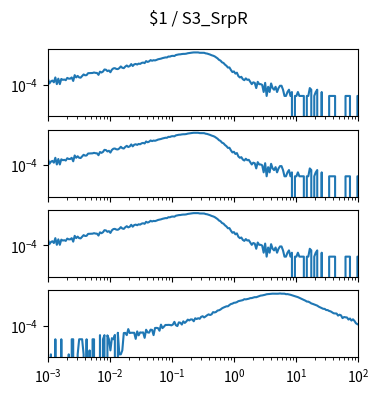

This chart was generated by the following Python code: (Note: this script raises an exception after producing the figure.)
import matplotlib.pyplot as plt
import numpy as np

num_plots = 4

fig, ax = plt.subplots(num_plots, 1, sharex=True, sharey=True)
fig.set_size_inches(4, 1*num_plots)

fig.suptitle("$1 / S3_SrpR")

for a in ax:
    a.set_xscale('log')
    a.set_yscale('log')
    a.set_xlim(1.000000e-03, 1.000000e+02)

ax[0].plot([1.000000e-03,1.056818e-03,1.116863e-03,1.180321e-03,1.247384e-03,1.318257e-03,1.393157e-03,1.472313e-03,1.555966e-03,1.644372e-03,1.737801e-03,1.836538e-03,1.940886e-03,2.051162e-03,2.167704e-03,2.290868e-03,2.421029e-03,2.558586e-03,2.703958e-03,2.857591e-03,3.019952e-03,3.191538e-03,3.372873e-03,3.564511e-03,3.767038e-03,3.981072e-03,4.207266e-03,4.446313e-03,4.698941e-03,4.965923e-03,5.248075e-03,5.546257e-03,5.861382e-03,6.194411e-03,6.546362e-03,6.918310e-03,7.311391e-03,7.726806e-03,8.165824e-03,8.629785e-03,9.120108e-03,9.638290e-03,1.018591e-02,1.076465e-02,1.137627e-02,1.202264e-02,1.270574e-02,1.342765e-02,1.419058e-02,1.499685e-02,1.584893e-02,1.674943e-02,1.770109e-02,1.870682e-02,1.976970e-02,2.089296e-02,2.208005e-02,2.333458e-02,2.466039e-02,2.606154e-02,2.754229e-02,2.910717e-02,3.076097e-02,3.250873e-02,3.435579e-02,3.630781e-02,3.837072e-02,4.055085e-02,4.285485e-02,4.528976e-02,4.786301e-02,5.058247e-02,5.345644e-02,5.649370e-02,5.970353e-02,6.309573e-02,6.668068e-02,7.046931e-02,7.447320e-02,7.870458e-02,8.317638e-02,8.790225e-02,9.289664e-02,9.817479e-02,1.037528e-01,1.096478e-01,1.158777e-01,1.224616e-01,1.294196e-01,1.367729e-01,1.445440e-01,1.527566e-01,1.614359e-01,1.706082e-01,1.803018e-01,1.905461e-01,2.013724e-01,2.128139e-01,2.249055e-01,2.376840e-01,2.511886e-01,2.654606e-01,2.805434e-01,2.964831e-01,3.133286e-01,3.311311e-01,3.499452e-01,3.698282e-01,3.908409e-01,4.130475e-01,4.365158e-01,4.613176e-01,4.875285e-01,5.152286e-01,5.445027e-01,5.754399e-01,6.081350e-01,6.426877e-01,6.792036e-01,7.177943e-01,7.585776e-01,8.016781e-01,8.472274e-01,8.953648e-01,9.462372e-01,1.000000e+00,1.056818e+00,1.116863e+00,1.180321e+00,1.247384e+00,1.318257e+00,1.393157e+00,1.472313e+00,1.555966e+00,1.644372e+00,1.737801e+00,1.836538e+00,1.940886e+00,2.051162e+00,2.167704e+00,2.290868e+00,2.421029e+00,2.558586e+00,2.703958e+00,2.857591e+00,3.019952e+00,3.191538e+00,3.372873e+00,3.564511e+00,3.767038e+00,3.981072e+00,4.207266e+00,4.446313e+00,4.698941e+00,4.965923e+00,5.248075e+00,5.546257e+00,5.861382e+00,6.194411e+00,6.546362e+00,6.918310e+00,7.311391e+00,7.726806e+00,8.165824e+00,8.629785e+00,9.120108e+00,9.638290e+00,1.018591e+01,1.076465e+01,1.137627e+01,1.202264e+01,1.270574e+01,1.342765e+01,1.419058e+01,1.499685e+01,1.584893e+01,1.674943e+01,1.770109e+01,1.870682e+01,1.976970e+01,2.089296e+01,2.208005e+01,2.333458e+01,2.466039e+01,2.606154e+01,2.754229e+01,2.910717e+01,3.076097e+01,3.250873e+01,3.435579e+01,3.630781e+01,3.837072e+01,4.055085e+01,4.285485e+01,4.528976e+01,4.786301e+01,5.058247e+01,5.345644e+01,5.649370e+01,5.970353e+01,6.309573e+01,6.668068e+01,7.046931e+01,7.447320e+01,7.870458e+01,8.317638e+01,8.790225e+01,9.289664e+01,9.817479e+01,1.037528e+02,1.096478e+02,1.158777e+02,1.224616e+02,1.294196e+02,1.367729e+02,1.445440e+02,1.527566e+02,1.614359e+02,1.706082e+02,1.803018e+02,1.905461e+02,2.013724e+02,2.128139e+02,2.249055e+02,2.376840e+02,2.511886e+02,2.654606e+02,2.805434e+02,2.964831e+02,3.133286e+02,3.311311e+02,3.499452e+02,3.698282e+02,3.908409e+02,4.130475e+02,4.365158e+02,4.613176e+02,4.875285e+02,5.152286e+02,5.445027e+02,5.754399e+02,6.081350e+02,6.426877e+02,6.792036e+02,7.177943e+02,7.585776e+02,8.016781e+02,8.472274e+02,8.953648e+02,9.462372e+02,], [2.876909e-04,1.232961e-04,1.780944e-04,2.054935e-04,1.506953e-04,3.561888e-04,1.095965e-04,2.876909e-04,1.095965e-04,2.739914e-04,2.328927e-04,2.465922e-04,2.191931e-04,3.287896e-04,2.876909e-04,2.876909e-04,3.561888e-04,1.917940e-04,5.342832e-04,3.561888e-04,4.657853e-04,3.561888e-04,3.424892e-04,4.520858e-04,6.027810e-04,5.205836e-04,5.342832e-04,7.534763e-04,7.671758e-04,7.671758e-04,7.808754e-04,8.493732e-04,7.945750e-04,7.808754e-04,5.616823e-04,9.863689e-04,8.493732e-04,1.000068e-03,1.438455e-03,1.383656e-03,1.082266e-03,1.219262e-03,8.904720e-04,1.411056e-03,1.753545e-03,1.822043e-03,1.589150e-03,1.548051e-03,1.835742e-03,2.465922e-03,1.945339e-03,1.822043e-03,2.411124e-03,2.918008e-03,2.356326e-03,2.644017e-03,3.753682e-03,2.657716e-03,3.548188e-03,3.835879e-03,3.452291e-03,4.082471e-03,3.835879e-03,4.589355e-03,4.890746e-03,4.438660e-03,6.315501e-03,5.438729e-03,6.055209e-03,7.507364e-03,6.712789e-03,7.384067e-03,7.123776e-03,7.781355e-03,8.712926e-03,9.178711e-03,9.754093e-03,1.067196e-02,1.141174e-02,1.209672e-02,1.198712e-02,1.417905e-02,1.393246e-02,1.554901e-02,1.598740e-02,1.546681e-02,1.838482e-02,1.946709e-02,2.054935e-02,2.082334e-02,2.190561e-02,2.250839e-02,2.254949e-02,2.333037e-02,2.519351e-02,2.624837e-02,2.782382e-02,2.820741e-02,2.905678e-02,2.886499e-02,2.854990e-02,2.902939e-02,2.733064e-02,2.742654e-02,2.745394e-02,2.719364e-02,2.468662e-02,2.374135e-02,2.179601e-02,1.998767e-02,1.775464e-02,1.637098e-02,1.468594e-02,1.219262e-02,1.021988e-02,7.877252e-03,6.877183e-03,5.096239e-03,4.548257e-03,3.397493e-03,2.753613e-03,2.027536e-03,2.068635e-03,1.315159e-03,9.178711e-04,1.027468e-03,6.986780e-04,8.219741e-04,4.520858e-04,3.561888e-04,3.972875e-04,2.602918e-04,2.191931e-04,3.013905e-04,2.328927e-04,2.465922e-04,1.643948e-04,1.095965e-04,1.506953e-04,1.369957e-04,5.479827e-05,1.643948e-04,1.095965e-04,1.095965e-04,9.589698e-05,2.739914e-05,1.369957e-04,1.369957e-05,6.849784e-05,2.739914e-05,1.232961e-04,5.479827e-05,4.109871e-05,6.849784e-05,2.739914e-05,5.479827e-05,8.219741e-05,8.219741e-05,4.109871e-05,1.369957e-05,1.369957e-05,2.739914e-05,4.109871e-05,1.369957e-05,2.739914e-05,0.000000e+00,1.369957e-05,1.369957e-05,2.739914e-05,1.369957e-05,1.369957e-05,1.369957e-05,1.369957e-05,0.000000e+00,1.369957e-05,1.369957e-05,5.479827e-05,4.109871e-05,0.000000e+00,1.369957e-05,2.739914e-05,4.109871e-05,0.000000e+00,0.000000e+00,2.739914e-05,0.000000e+00,0.000000e+00,0.000000e+00,0.000000e+00,1.369957e-05,1.369957e-05,1.369957e-05,1.369957e-05,1.369957e-05,0.000000e+00,0.000000e+00,0.000000e+00,0.000000e+00,0.000000e+00,0.000000e+00,1.369957e-05,1.369957e-05,1.369957e-05,1.369957e-05,0.000000e+00,0.000000e+00,0.000000e+00,0.000000e+00,1.369957e-05,1.369957e-05,1.369957e-05,0.000000e+00,0.000000e+00,0.000000e+00,0.000000e+00,0.000000e+00,0.000000e+00,0.000000e+00,0.000000e+00,0.000000e+00,0.000000e+00,1.369957e-05,0.000000e+00,0.000000e+00,0.000000e+00,0.000000e+00,0.000000e+00,1.369957e-05,0.000000e+00,0.000000e+00,0.000000e+00,0.000000e+00,0.000000e+00,0.000000e+00,0.000000e+00,0.000000e+00,0.000000e+00,0.000000e+00,0.000000e+00,0.000000e+00,0.000000e+00,0.000000e+00,0.000000e+00,0.000000e+00,0.000000e+00,0.000000e+00,0.000000e+00,0.000000e+00,0.000000e+00,0.000000e+00,])
ax[1].plot([1.000000e-03,1.056818e-03,1.116863e-03,1.180321e-03,1.247384e-03,1.318257e-03,1.393157e-03,1.472313e-03,1.555966e-03,1.644372e-03,1.737801e-03,1.836538e-03,1.940886e-03,2.051162e-03,2.167704e-03,2.290868e-03,2.421029e-03,2.558586e-03,2.703958e-03,2.857591e-03,3.019952e-03,3.191538e-03,3.372873e-03,3.564511e-03,3.767038e-03,3.981072e-03,4.207266e-03,4.446313e-03,4.698941e-03,4.965923e-03,5.248075e-03,5.546257e-03,5.861382e-03,6.194411e-03,6.546362e-03,6.918310e-03,7.311391e-03,7.726806e-03,8.165824e-03,8.629785e-03,9.120108e-03,9.638290e-03,1.018591e-02,1.076465e-02,1.137627e-02,1.202264e-02,1.270574e-02,1.342765e-02,1.419058e-02,1.499685e-02,1.584893e-02,1.674943e-02,1.770109e-02,1.870682e-02,1.976970e-02,2.089296e-02,2.208005e-02,2.333458e-02,2.466039e-02,2.606154e-02,2.754229e-02,2.910717e-02,3.076097e-02,3.250873e-02,3.435579e-02,3.630781e-02,3.837072e-02,4.055085e-02,4.285485e-02,4.528976e-02,4.786301e-02,5.058247e-02,5.345644e-02,5.649370e-02,5.970353e-02,6.309573e-02,6.668068e-02,7.046931e-02,7.447320e-02,7.870458e-02,8.317638e-02,8.790225e-02,9.289664e-02,9.817479e-02,1.037528e-01,1.096478e-01,1.158777e-01,1.224616e-01,1.294196e-01,1.367729e-01,1.445440e-01,1.527566e-01,1.614359e-01,1.706082e-01,1.803018e-01,1.905461e-01,2.013724e-01,2.128139e-01,2.249055e-01,2.376840e-01,2.511886e-01,2.654606e-01,2.805434e-01,2.964831e-01,3.133286e-01,3.311311e-01,3.499452e-01,3.698282e-01,3.908409e-01,4.130475e-01,4.365158e-01,4.613176e-01,4.875285e-01,5.152286e-01,5.445027e-01,5.754399e-01,6.081350e-01,6.426877e-01,6.792036e-01,7.177943e-01,7.585776e-01,8.016781e-01,8.472274e-01,8.953648e-01,9.462372e-01,1.000000e+00,1.056818e+00,1.116863e+00,1.180321e+00,1.247384e+00,1.318257e+00,1.393157e+00,1.472313e+00,1.555966e+00,1.644372e+00,1.737801e+00,1.836538e+00,1.940886e+00,2.051162e+00,2.167704e+00,2.290868e+00,2.421029e+00,2.558586e+00,2.703958e+00,2.857591e+00,3.019952e+00,3.191538e+00,3.372873e+00,3.564511e+00,3.767038e+00,3.981072e+00,4.207266e+00,4.446313e+00,4.698941e+00,4.965923e+00,5.248075e+00,5.546257e+00,5.861382e+00,6.194411e+00,6.546362e+00,6.918310e+00,7.311391e+00,7.726806e+00,8.165824e+00,8.629785e+00,9.120108e+00,9.638290e+00,1.018591e+01,1.076465e+01,1.137627e+01,1.202264e+01,1.270574e+01,1.342765e+01,1.419058e+01,1.499685e+01,1.584893e+01,1.674943e+01,1.770109e+01,1.870682e+01,1.976970e+01,2.089296e+01,2.208005e+01,2.333458e+01,2.466039e+01,2.606154e+01,2.754229e+01,2.910717e+01,3.076097e+01,3.250873e+01,3.435579e+01,3.630781e+01,3.837072e+01,4.055085e+01,4.285485e+01,4.528976e+01,4.786301e+01,5.058247e+01,5.345644e+01,5.649370e+01,5.970353e+01,6.309573e+01,6.668068e+01,7.046931e+01,7.447320e+01,7.870458e+01,8.317638e+01,8.790225e+01,9.289664e+01,9.817479e+01,1.037528e+02,1.096478e+02,1.158777e+02,1.224616e+02,1.294196e+02,1.367729e+02,1.445440e+02,1.527566e+02,1.614359e+02,1.706082e+02,1.803018e+02,1.905461e+02,2.013724e+02,2.128139e+02,2.249055e+02,2.376840e+02,2.511886e+02,2.654606e+02,2.805434e+02,2.964831e+02,3.133286e+02,3.311311e+02,3.499452e+02,3.698282e+02,3.908409e+02,4.130475e+02,4.365158e+02,4.613176e+02,4.875285e+02,5.152286e+02,5.445027e+02,5.754399e+02,6.081350e+02,6.426877e+02,6.792036e+02,7.177943e+02,7.585776e+02,8.016781e+02,8.472274e+02,8.953648e+02,9.462372e+02,], [2.876909e-04,1.232961e-04,1.780944e-04,2.054935e-04,1.506953e-04,3.561888e-04,1.095965e-04,2.876909e-04,1.095965e-04,2.739914e-04,2.328927e-04,2.465922e-04,2.191931e-04,3.287896e-04,2.876909e-04,2.876909e-04,3.561888e-04,1.917940e-04,5.342832e-04,3.561888e-04,4.657853e-04,3.561888e-04,3.424892e-04,4.520858e-04,6.027810e-04,5.205836e-04,5.342832e-04,7.534763e-04,7.671758e-04,7.671758e-04,7.808754e-04,8.493732e-04,7.945750e-04,7.808754e-04,5.616823e-04,9.863689e-04,8.493732e-04,1.000068e-03,1.438455e-03,1.383656e-03,1.082266e-03,1.219262e-03,8.904720e-04,1.411056e-03,1.753545e-03,1.822043e-03,1.589150e-03,1.548051e-03,1.835742e-03,2.465922e-03,1.945339e-03,1.822043e-03,2.411124e-03,2.918008e-03,2.356326e-03,2.644017e-03,3.753682e-03,2.657716e-03,3.548188e-03,3.835879e-03,3.452291e-03,4.082471e-03,3.835879e-03,4.589355e-03,4.890746e-03,4.438660e-03,6.315501e-03,5.438729e-03,6.055209e-03,7.507364e-03,6.712789e-03,7.384067e-03,7.123776e-03,7.781355e-03,8.712926e-03,9.178711e-03,9.754093e-03,1.067196e-02,1.141174e-02,1.209672e-02,1.198712e-02,1.417905e-02,1.393246e-02,1.554901e-02,1.598740e-02,1.546681e-02,1.838482e-02,1.946709e-02,2.054935e-02,2.082334e-02,2.190561e-02,2.250839e-02,2.254949e-02,2.333037e-02,2.519351e-02,2.624837e-02,2.782382e-02,2.820741e-02,2.905678e-02,2.886499e-02,2.854990e-02,2.902939e-02,2.733064e-02,2.742654e-02,2.745394e-02,2.719364e-02,2.468662e-02,2.374135e-02,2.179601e-02,1.998767e-02,1.775464e-02,1.637098e-02,1.468594e-02,1.219262e-02,1.021988e-02,7.877252e-03,6.877183e-03,5.096239e-03,4.548257e-03,3.397493e-03,2.753613e-03,2.027536e-03,2.068635e-03,1.315159e-03,9.178711e-04,1.027468e-03,6.986780e-04,8.219741e-04,4.520858e-04,3.561888e-04,3.972875e-04,2.602918e-04,2.191931e-04,3.013905e-04,2.328927e-04,2.465922e-04,1.643948e-04,1.095965e-04,1.506953e-04,1.369957e-04,5.479827e-05,1.643948e-04,1.095965e-04,1.095965e-04,9.589698e-05,2.739914e-05,1.369957e-04,1.369957e-05,6.849784e-05,2.739914e-05,1.232961e-04,5.479827e-05,4.109871e-05,6.849784e-05,2.739914e-05,5.479827e-05,8.219741e-05,8.219741e-05,4.109871e-05,1.369957e-05,1.369957e-05,2.739914e-05,4.109871e-05,1.369957e-05,2.739914e-05,0.000000e+00,1.369957e-05,1.369957e-05,2.739914e-05,1.369957e-05,1.369957e-05,1.369957e-05,1.369957e-05,0.000000e+00,1.369957e-05,1.369957e-05,5.479827e-05,4.109871e-05,0.000000e+00,1.369957e-05,2.739914e-05,4.109871e-05,0.000000e+00,0.000000e+00,2.739914e-05,0.000000e+00,0.000000e+00,0.000000e+00,0.000000e+00,1.369957e-05,1.369957e-05,1.369957e-05,1.369957e-05,1.369957e-05,0.000000e+00,0.000000e+00,0.000000e+00,0.000000e+00,0.000000e+00,0.000000e+00,1.369957e-05,1.369957e-05,1.369957e-05,1.369957e-05,0.000000e+00,0.000000e+00,0.000000e+00,0.000000e+00,1.369957e-05,1.369957e-05,1.369957e-05,0.000000e+00,0.000000e+00,0.000000e+00,0.000000e+00,0.000000e+00,0.000000e+00,0.000000e+00,0.000000e+00,0.000000e+00,0.000000e+00,1.369957e-05,0.000000e+00,0.000000e+00,0.000000e+00,0.000000e+00,0.000000e+00,1.369957e-05,0.000000e+00,0.000000e+00,0.000000e+00,0.000000e+00,0.000000e+00,0.000000e+00,0.000000e+00,0.000000e+00,0.000000e+00,0.000000e+00,0.000000e+00,0.000000e+00,0.000000e+00,0.000000e+00,0.000000e+00,0.000000e+00,0.000000e+00,0.000000e+00,0.000000e+00,0.000000e+00,0.000000e+00,0.000000e+00,])
ax[2].plot([1.000000e-03,1.056818e-03,1.116863e-03,1.180321e-03,1.247384e-03,1.318257e-03,1.393157e-03,1.472313e-03,1.555966e-03,1.644372e-03,1.737801e-03,1.836538e-03,1.940886e-03,2.051162e-03,2.167704e-03,2.290868e-03,2.421029e-03,2.558586e-03,2.703958e-03,2.857591e-03,3.019952e-03,3.191538e-03,3.372873e-03,3.564511e-03,3.767038e-03,3.981072e-03,4.207266e-03,4.446313e-03,4.698941e-03,4.965923e-03,5.248075e-03,5.546257e-03,5.861382e-03,6.194411e-03,6.546362e-03,6.918310e-03,7.311391e-03,7.726806e-03,8.165824e-03,8.629785e-03,9.120108e-03,9.638290e-03,1.018591e-02,1.076465e-02,1.137627e-02,1.202264e-02,1.270574e-02,1.342765e-02,1.419058e-02,1.499685e-02,1.584893e-02,1.674943e-02,1.770109e-02,1.870682e-02,1.976970e-02,2.089296e-02,2.208005e-02,2.333458e-02,2.466039e-02,2.606154e-02,2.754229e-02,2.910717e-02,3.076097e-02,3.250873e-02,3.435579e-02,3.630781e-02,3.837072e-02,4.055085e-02,4.285485e-02,4.528976e-02,4.786301e-02,5.058247e-02,5.345644e-02,5.649370e-02,5.970353e-02,6.309573e-02,6.668068e-02,7.046931e-02,7.447320e-02,7.870458e-02,8.317638e-02,8.790225e-02,9.289664e-02,9.817479e-02,1.037528e-01,1.096478e-01,1.158777e-01,1.224616e-01,1.294196e-01,1.367729e-01,1.445440e-01,1.527566e-01,1.614359e-01,1.706082e-01,1.803018e-01,1.905461e-01,2.013724e-01,2.128139e-01,2.249055e-01,2.376840e-01,2.511886e-01,2.654606e-01,2.805434e-01,2.964831e-01,3.133286e-01,3.311311e-01,3.499452e-01,3.698282e-01,3.908409e-01,4.130475e-01,4.365158e-01,4.613176e-01,4.875285e-01,5.152286e-01,5.445027e-01,5.754399e-01,6.081350e-01,6.426877e-01,6.792036e-01,7.177943e-01,7.585776e-01,8.016781e-01,8.472274e-01,8.953648e-01,9.462372e-01,1.000000e+00,1.056818e+00,1.116863e+00,1.180321e+00,1.247384e+00,1.318257e+00,1.393157e+00,1.472313e+00,1.555966e+00,1.644372e+00,1.737801e+00,1.836538e+00,1.940886e+00,2.051162e+00,2.167704e+00,2.290868e+00,2.421029e+00,2.558586e+00,2.703958e+00,2.857591e+00,3.019952e+00,3.191538e+00,3.372873e+00,3.564511e+00,3.767038e+00,3.981072e+00,4.207266e+00,4.446313e+00,4.698941e+00,4.965923e+00,5.248075e+00,5.546257e+00,5.861382e+00,6.194411e+00,6.546362e+00,6.918310e+00,7.311391e+00,7.726806e+00,8.165824e+00,8.629785e+00,9.120108e+00,9.638290e+00,1.018591e+01,1.076465e+01,1.137627e+01,1.202264e+01,1.270574e+01,1.342765e+01,1.419058e+01,1.499685e+01,1.584893e+01,1.674943e+01,1.770109e+01,1.870682e+01,1.976970e+01,2.089296e+01,2.208005e+01,2.333458e+01,2.466039e+01,2.606154e+01,2.754229e+01,2.910717e+01,3.076097e+01,3.250873e+01,3.435579e+01,3.630781e+01,3.837072e+01,4.055085e+01,4.285485e+01,4.528976e+01,4.786301e+01,5.058247e+01,5.345644e+01,5.649370e+01,5.970353e+01,6.309573e+01,6.668068e+01,7.046931e+01,7.447320e+01,7.870458e+01,8.317638e+01,8.790225e+01,9.289664e+01,9.817479e+01,1.037528e+02,1.096478e+02,1.158777e+02,1.224616e+02,1.294196e+02,1.367729e+02,1.445440e+02,1.527566e+02,1.614359e+02,1.706082e+02,1.803018e+02,1.905461e+02,2.013724e+02,2.128139e+02,2.249055e+02,2.376840e+02,2.511886e+02,2.654606e+02,2.805434e+02,2.964831e+02,3.133286e+02,3.311311e+02,3.499452e+02,3.698282e+02,3.908409e+02,4.130475e+02,4.365158e+02,4.613176e+02,4.875285e+02,5.152286e+02,5.445027e+02,5.754399e+02,6.081350e+02,6.426877e+02,6.792036e+02,7.177943e+02,7.585776e+02,8.016781e+02,8.472274e+02,8.953648e+02,9.462372e+02,], [2.876909e-04,1.232961e-04,1.780944e-04,2.054935e-04,1.506953e-04,3.561888e-04,1.095965e-04,2.876909e-04,1.095965e-04,2.739914e-04,2.328927e-04,2.465922e-04,2.191931e-04,3.287896e-04,2.876909e-04,2.876909e-04,3.561888e-04,1.917940e-04,5.342832e-04,3.561888e-04,4.657853e-04,3.561888e-04,3.424892e-04,4.520858e-04,6.027810e-04,5.205836e-04,5.342832e-04,7.534763e-04,7.671758e-04,7.671758e-04,7.808754e-04,8.493732e-04,7.945750e-04,7.808754e-04,5.616823e-04,9.863689e-04,8.493732e-04,1.000068e-03,1.438455e-03,1.383656e-03,1.082266e-03,1.219262e-03,8.904720e-04,1.411056e-03,1.753545e-03,1.822043e-03,1.589150e-03,1.548051e-03,1.835742e-03,2.465922e-03,1.945339e-03,1.822043e-03,2.411124e-03,2.918008e-03,2.356326e-03,2.644017e-03,3.753682e-03,2.657716e-03,3.548188e-03,3.835879e-03,3.452291e-03,4.082471e-03,3.835879e-03,4.589355e-03,4.890746e-03,4.438660e-03,6.315501e-03,5.438729e-03,6.055209e-03,7.507364e-03,6.712789e-03,7.384067e-03,7.123776e-03,7.781355e-03,8.712926e-03,9.178711e-03,9.754093e-03,1.067196e-02,1.141174e-02,1.209672e-02,1.198712e-02,1.417905e-02,1.393246e-02,1.554901e-02,1.598740e-02,1.546681e-02,1.838482e-02,1.946709e-02,2.054935e-02,2.082334e-02,2.190561e-02,2.250839e-02,2.254949e-02,2.333037e-02,2.519351e-02,2.624837e-02,2.782382e-02,2.820741e-02,2.905678e-02,2.886499e-02,2.854990e-02,2.902939e-02,2.733064e-02,2.742654e-02,2.745394e-02,2.719364e-02,2.468662e-02,2.374135e-02,2.179601e-02,1.998767e-02,1.775464e-02,1.637098e-02,1.468594e-02,1.219262e-02,1.021988e-02,7.877252e-03,6.877183e-03,5.096239e-03,4.548257e-03,3.397493e-03,2.753613e-03,2.027536e-03,2.068635e-03,1.315159e-03,9.178711e-04,1.027468e-03,6.986780e-04,8.219741e-04,4.520858e-04,3.561888e-04,3.972875e-04,2.602918e-04,2.191931e-04,3.013905e-04,2.328927e-04,2.465922e-04,1.643948e-04,1.095965e-04,1.506953e-04,1.369957e-04,5.479827e-05,1.643948e-04,1.095965e-04,1.095965e-04,9.589698e-05,2.739914e-05,1.369957e-04,1.369957e-05,6.849784e-05,2.739914e-05,1.232961e-04,5.479827e-05,4.109871e-05,6.849784e-05,2.739914e-05,5.479827e-05,8.219741e-05,8.219741e-05,4.109871e-05,1.369957e-05,1.369957e-05,2.739914e-05,4.109871e-05,1.369957e-05,2.739914e-05,0.000000e+00,1.369957e-05,1.369957e-05,2.739914e-05,1.369957e-05,1.369957e-05,1.369957e-05,1.369957e-05,0.000000e+00,1.369957e-05,1.369957e-05,5.479827e-05,4.109871e-05,0.000000e+00,1.369957e-05,2.739914e-05,4.109871e-05,0.000000e+00,0.000000e+00,2.739914e-05,0.000000e+00,0.000000e+00,0.000000e+00,0.000000e+00,1.369957e-05,1.369957e-05,1.369957e-05,1.369957e-05,1.369957e-05,0.000000e+00,0.000000e+00,0.000000e+00,0.000000e+00,0.000000e+00,0.000000e+00,1.369957e-05,1.369957e-05,1.369957e-05,1.369957e-05,0.000000e+00,0.000000e+00,0.000000e+00,0.000000e+00,1.369957e-05,1.369957e-05,1.369957e-05,0.000000e+00,0.000000e+00,0.000000e+00,0.000000e+00,0.000000e+00,0.000000e+00,0.000000e+00,0.000000e+00,0.000000e+00,0.000000e+00,1.369957e-05,0.000000e+00,0.000000e+00,0.000000e+00,0.000000e+00,0.000000e+00,1.369957e-05,0.000000e+00,0.000000e+00,0.000000e+00,0.000000e+00,0.000000e+00,0.000000e+00,0.000000e+00,0.000000e+00,0.000000e+00,0.000000e+00,0.000000e+00,0.000000e+00,0.000000e+00,0.000000e+00,0.000000e+00,0.000000e+00,0.000000e+00,0.000000e+00,0.000000e+00,0.000000e+00,0.000000e+00,0.000000e+00,])
ax[3].plot([1.000000e-03,1.056818e-03,1.116863e-03,1.180321e-03,1.247384e-03,1.318257e-03,1.393157e-03,1.472313e-03,1.555966e-03,1.644372e-03,1.737801e-03,1.836538e-03,1.940886e-03,2.051162e-03,2.167704e-03,2.290868e-03,2.421029e-03,2.558586e-03,2.703958e-03,2.857591e-03,3.019952e-03,3.191538e-03,3.372873e-03,3.564511e-03,3.767038e-03,3.981072e-03,4.207266e-03,4.446313e-03,4.698941e-03,4.965923e-03,5.248075e-03,5.546257e-03,5.861382e-03,6.194411e-03,6.546362e-03,6.918310e-03,7.311391e-03,7.726806e-03,8.165824e-03,8.629785e-03,9.120108e-03,9.638290e-03,1.018591e-02,1.076465e-02,1.137627e-02,1.202264e-02,1.270574e-02,1.342765e-02,1.419058e-02,1.499685e-02,1.584893e-02,1.674943e-02,1.770109e-02,1.870682e-02,1.976970e-02,2.089296e-02,2.208005e-02,2.333458e-02,2.466039e-02,2.606154e-02,2.754229e-02,2.910717e-02,3.076097e-02,3.250873e-02,3.435579e-02,3.630781e-02,3.837072e-02,4.055085e-02,4.285485e-02,4.528976e-02,4.786301e-02,5.058247e-02,5.345644e-02,5.649370e-02,5.970353e-02,6.309573e-02,6.668068e-02,7.046931e-02,7.447320e-02,7.870458e-02,8.317638e-02,8.790225e-02,9.289664e-02,9.817479e-02,1.037528e-01,1.096478e-01,1.158777e-01,1.224616e-01,1.294196e-01,1.367729e-01,1.445440e-01,1.527566e-01,1.614359e-01,1.706082e-01,1.803018e-01,1.905461e-01,2.013724e-01,2.128139e-01,2.249055e-01,2.376840e-01,2.511886e-01,2.654606e-01,2.805434e-01,2.964831e-01,3.133286e-01,3.311311e-01,3.499452e-01,3.698282e-01,3.908409e-01,4.130475e-01,4.365158e-01,4.613176e-01,4.875285e-01,5.152286e-01,5.445027e-01,5.754399e-01,6.081350e-01,6.426877e-01,6.792036e-01,7.177943e-01,7.585776e-01,8.016781e-01,8.472274e-01,8.953648e-01,9.462372e-01,1.000000e+00,1.056818e+00,1.116863e+00,1.180321e+00,1.247384e+00,1.318257e+00,1.393157e+00,1.472313e+00,1.555966e+00,1.644372e+00,1.737801e+00,1.836538e+00,1.940886e+00,2.051162e+00,2.167704e+00,2.290868e+00,2.421029e+00,2.558586e+00,2.703958e+00,2.857591e+00,3.019952e+00,3.191538e+00,3.372873e+00,3.564511e+00,3.767038e+00,3.981072e+00,4.207266e+00,4.446313e+00,4.698941e+00,4.965923e+00,5.248075e+00,5.546257e+00,5.861382e+00,6.194411e+00,6.546362e+00,6.918310e+00,7.311391e+00,7.726806e+00,8.165824e+00,8.629785e+00,9.120108e+00,9.638290e+00,1.018591e+01,1.076465e+01,1.137627e+01,1.202264e+01,1.270574e+01,1.342765e+01,1.419058e+01,1.499685e+01,1.584893e+01,1.674943e+01,1.770109e+01,1.870682e+01,1.976970e+01,2.089296e+01,2.208005e+01,2.333458e+01,2.466039e+01,2.606154e+01,2.754229e+01,2.910717e+01,3.076097e+01,3.250873e+01,3.435579e+01,3.630781e+01,3.837072e+01,4.055085e+01,4.285485e+01,4.528976e+01,4.786301e+01,5.058247e+01,5.345644e+01,5.649370e+01,5.970353e+01,6.309573e+01,6.668068e+01,7.046931e+01,7.447320e+01,7.870458e+01,8.317638e+01,8.790225e+01,9.289664e+01,9.817479e+01,1.037528e+02,1.096478e+02,1.158777e+02,1.224616e+02,1.294196e+02,1.367729e+02,1.445440e+02,1.527566e+02,1.614359e+02,1.706082e+02,1.803018e+02,1.905461e+02,2.013724e+02,2.128139e+02,2.249055e+02,2.376840e+02,2.511886e+02,2.654606e+02,2.805434e+02,2.964831e+02,3.133286e+02,3.311311e+02,3.499452e+02,3.698282e+02,3.908409e+02,4.130475e+02,4.365158e+02,4.613176e+02,4.875285e+02,5.152286e+02,5.445027e+02,5.754399e+02,6.081350e+02,6.426877e+02,6.792036e+02,7.177943e+02,7.585776e+02,8.016781e+02,8.472274e+02,8.953648e+02,9.462372e+02,], [1.293712e-06,0.000000e+00,6.468561e-07,0.000000e+00,0.000000e+00,9.174332e-06,0.000000e+00,0.000000e+00,0.000000e+00,9.174332e-06,0.000000e+00,0.000000e+00,0.000000e+00,0.000000e+00,6.468561e-07,0.000000e+00,9.174332e-06,9.174332e-06,0.000000e+00,0.000000e+00,6.468561e-07,9.174332e-06,9.174332e-06,9.174332e-06,6.468561e-07,0.000000e+00,9.174332e-06,0.000000e+00,1.293712e-06,0.000000e+00,9.174332e-06,9.174332e-06,0.000000e+00,0.000000e+00,0.000000e+00,1.899552e-05,0.000000e+00,9.174332e-06,1.899552e-05,0.000000e+00,1.834866e-05,9.174332e-06,1.293712e-06,1.111490e-05,9.174332e-06,1.964238e-05,0.000000e+00,2.881671e-05,6.468561e-07,6.468561e-07,1.293712e-06,2.752300e-05,2.816985e-05,1.899552e-05,5.504599e-05,2.752300e-05,2.881671e-05,2.881671e-05,2.881671e-05,9.821188e-06,3.669733e-05,1.834866e-05,3.075728e-05,2.946356e-05,3.075728e-05,1.176176e-05,4.910594e-05,3.075728e-05,2.946356e-05,4.975280e-05,4.781223e-05,1.899552e-05,6.680775e-05,6.810146e-05,6.551404e-05,4.122532e-05,1.205600e-04,6.551404e-05,8.450956e-05,1.146200e-04,1.133263e-04,1.159137e-04,1.139731e-04,1.060925e-04,1.231475e-04,1.971890e-04,1.093268e-04,9.368389e-05,1.794872e-04,1.690191e-04,1.225006e-04,2.148908e-04,1.630791e-04,2.089507e-04,2.915197e-04,2.528818e-04,3.026346e-04,2.987535e-04,2.187719e-04,3.687955e-04,3.243359e-04,3.727950e-04,3.367445e-04,4.743595e-04,5.300524e-04,4.278410e-04,5.117037e-04,6.276174e-04,7.365340e-04,6.565524e-04,7.391214e-04,1.088275e-03,1.026113e-03,1.125737e-03,1.437018e-03,1.510412e-03,1.727890e-03,2.125739e-03,2.434314e-03,2.697135e-03,3.039173e-03,3.043701e-03,3.823638e-03,4.547645e-03,4.856219e-03,5.631510e-03,5.788120e-03,6.331875e-03,7.510836e-03,7.952379e-03,8.457614e-03,9.000603e-03,1.061323e-02,1.027613e-02,1.079701e-02,1.153230e-02,1.278948e-02,1.296696e-02,1.408975e-02,1.527447e-02,1.502617e-02,1.657216e-02,1.860739e-02,2.003311e-02,2.061586e-02,2.179670e-02,2.323283e-02,2.538521e-02,2.606087e-02,2.658134e-02,2.741073e-02,2.808668e-02,2.784662e-02,2.763366e-02,2.774727e-02,2.807590e-02,2.911418e-02,2.804088e-02,2.790285e-02,2.797682e-02,2.562060e-02,2.601244e-02,2.472620e-02,2.315132e-02,2.115567e-02,1.958362e-02,1.796694e-02,1.663943e-02,1.524939e-02,1.346040e-02,1.200544e-02,1.048851e-02,9.304961e-03,8.253976e-03,7.023503e-03,6.886015e-03,6.031690e-03,5.044578e-03,4.642509e-03,4.178862e-03,3.812725e-03,3.419649e-03,2.852971e-03,2.501649e-03,2.202020e-03,1.959377e-03,1.930450e-03,1.577479e-03,1.562428e-03,1.334017e-03,1.243630e-03,1.055971e-03,8.923631e-04,8.626077e-04,8.524947e-04,5.916139e-04,6.921214e-04,6.144355e-04,3.800207e-04,4.601206e-04,4.373623e-04,4.248353e-04,2.948091e-04,3.536179e-04,2.464684e-04,3.086298e-04,2.327661e-04,1.541965e-04,1.306730e-04,1.163239e-04,5.404410e-05,1.569023e-04,9.085977e-05,6.915848e-05,7.445168e-05,4.563497e-05,2.675779e-05,5.363393e-05,4.575331e-05,6.151455e-05,3.269785e-05,2.222980e-05,1.176176e-05,2.028923e-05,3.234280e-06,2.093609e-05,1.240861e-05,1.293712e-06,2.587424e-06,2.587424e-06,1.293712e-06,2.587424e-06,6.468561e-07,6.468561e-07,6.468561e-07,9.174332e-06,0.000000e+00,0.000000e+00,0.000000e+00,0.000000e+00,0.000000e+00,0.000000e+00,0.000000e+00,0.000000e+00,0.000000e+00,0.000000e+00,0.000000e+00,0.000000e+00,0.000000e+00,0.000000e+00,])


plt.savefig("/root/output/cytometry_plot_$1_S3_SrpR.png", bbox_inches='tight')
